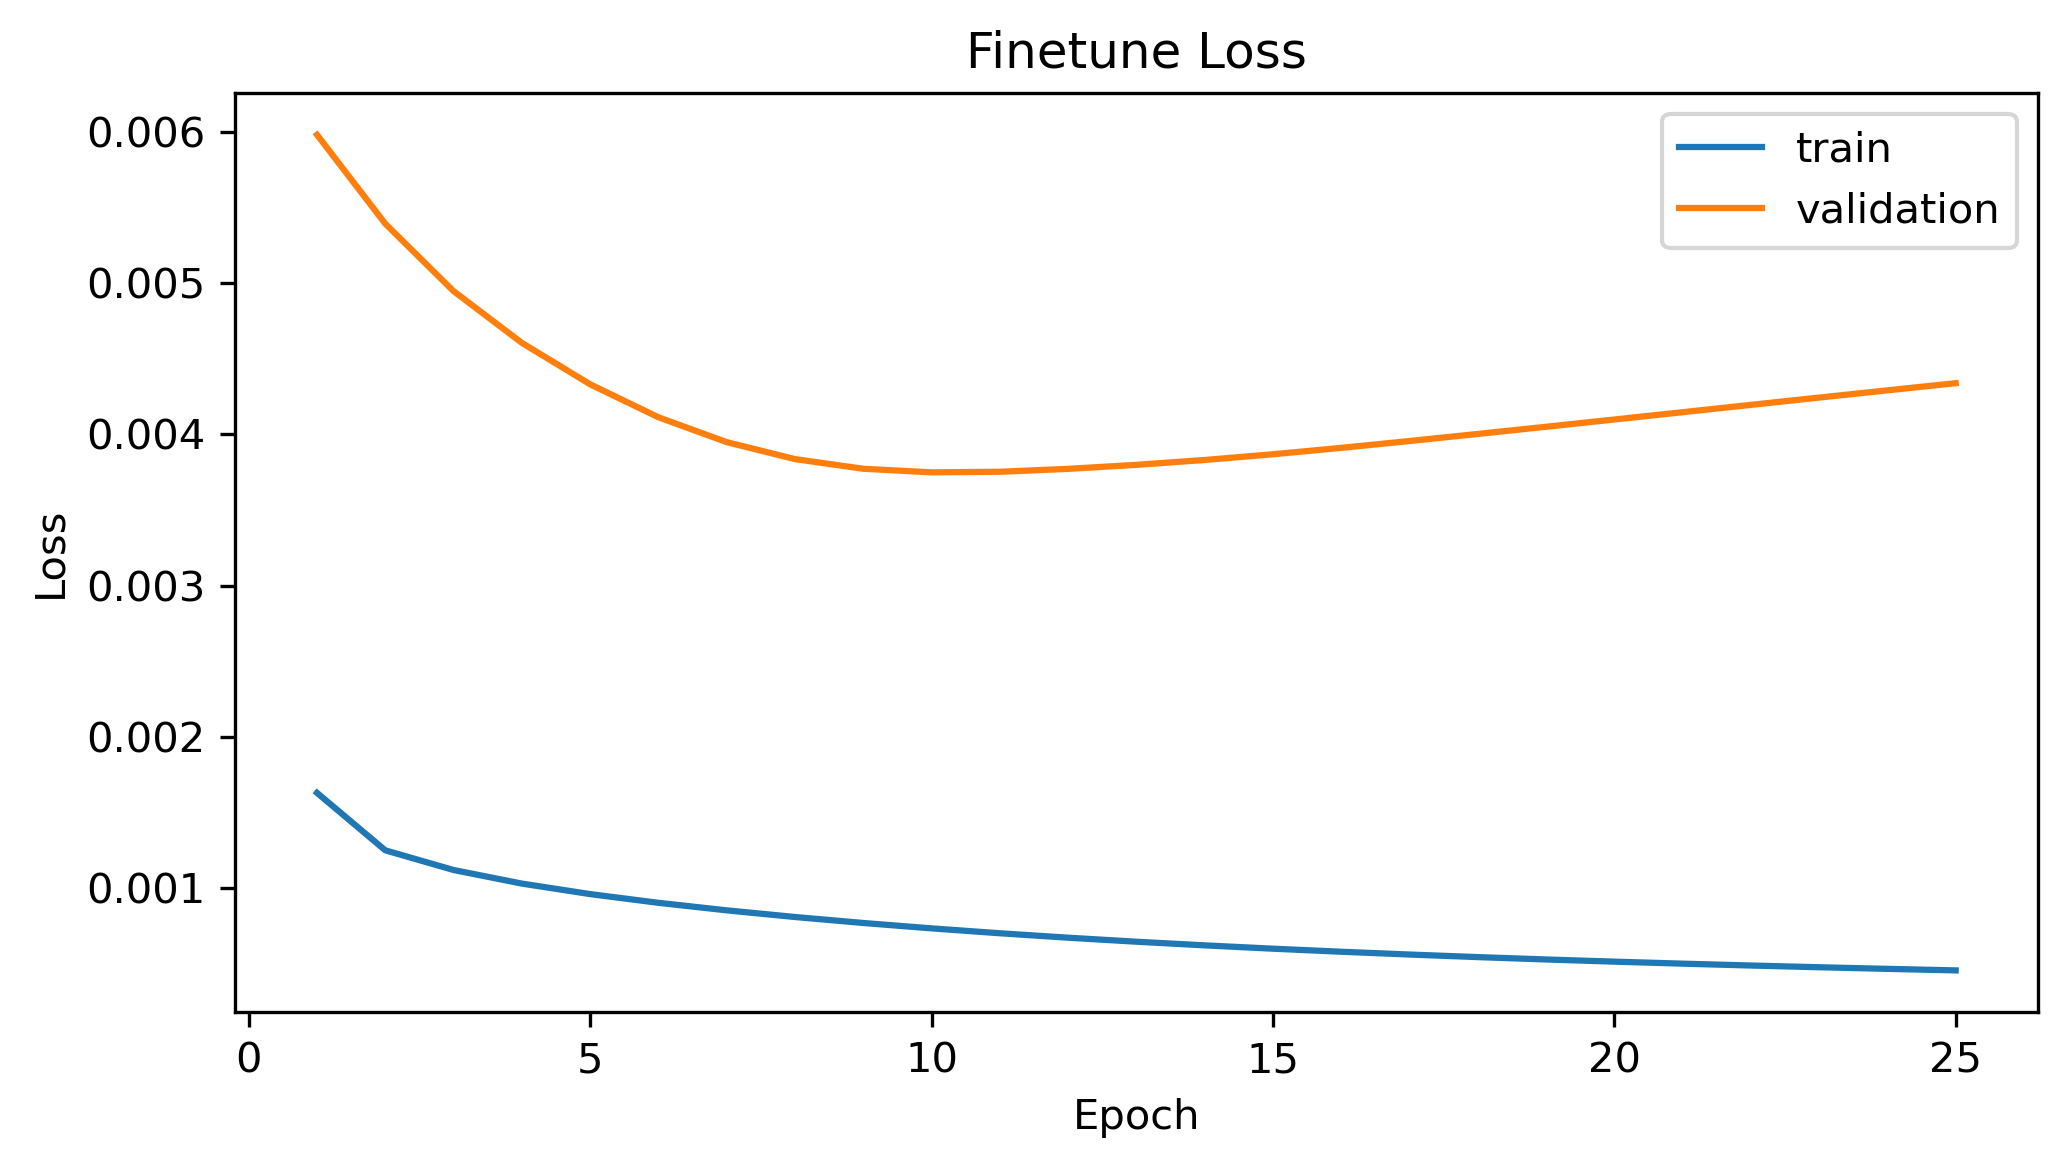

Values plotted in this chart, from the file beside it:
loss, r2_keras, val_loss, val_r2_keras
0.001628, 0.9201, 0.005982, 0.8084
0.001248, 0.9388, 0.005394, 0.8281
0.001118, 0.9453, 0.004948, 0.8426
0.001028, 0.9498, 0.004606, 0.8536
0.0009583, 0.9532, 0.004331, 0.8623
0.0009007, 0.9561, 0.004113, 0.8692
0.0008509, 0.9586, 0.003949, 0.8744
0.0008068, 0.9608, 0.003836, 0.8779
0.0007673, 0.9628, 0.003773, 0.8798
0.0007316, 0.9646, 0.003749, 0.8804
0.0006992, 0.9662, 0.003753, 0.8802
0.0006699, 0.9677, 0.003772, 0.8794
0.0006433, 0.969, 0.003798, 0.8783
0.0006191, 0.9702, 0.003831, 0.8771
0.0005971, 0.9713, 0.003868, 0.8757
0.000577, 0.9723, 0.003911, 0.8742
0.0005585, 0.9732, 0.003956, 0.8727
0.0005415, 0.9741, 0.004003, 0.8711
0.0005258, 0.9749, 0.00405, 0.8696
0.0005114, 0.9756, 0.004098, 0.868
0.0004981, 0.9762, 0.004147, 0.8665
0.0004858, 0.9768, 0.004195, 0.865
0.0004744, 0.9774, 0.004244, 0.8634
0.0004636, 0.978, 0.004291, 0.8619
0.0004536, 0.9785, 0.004339, 0.8604
